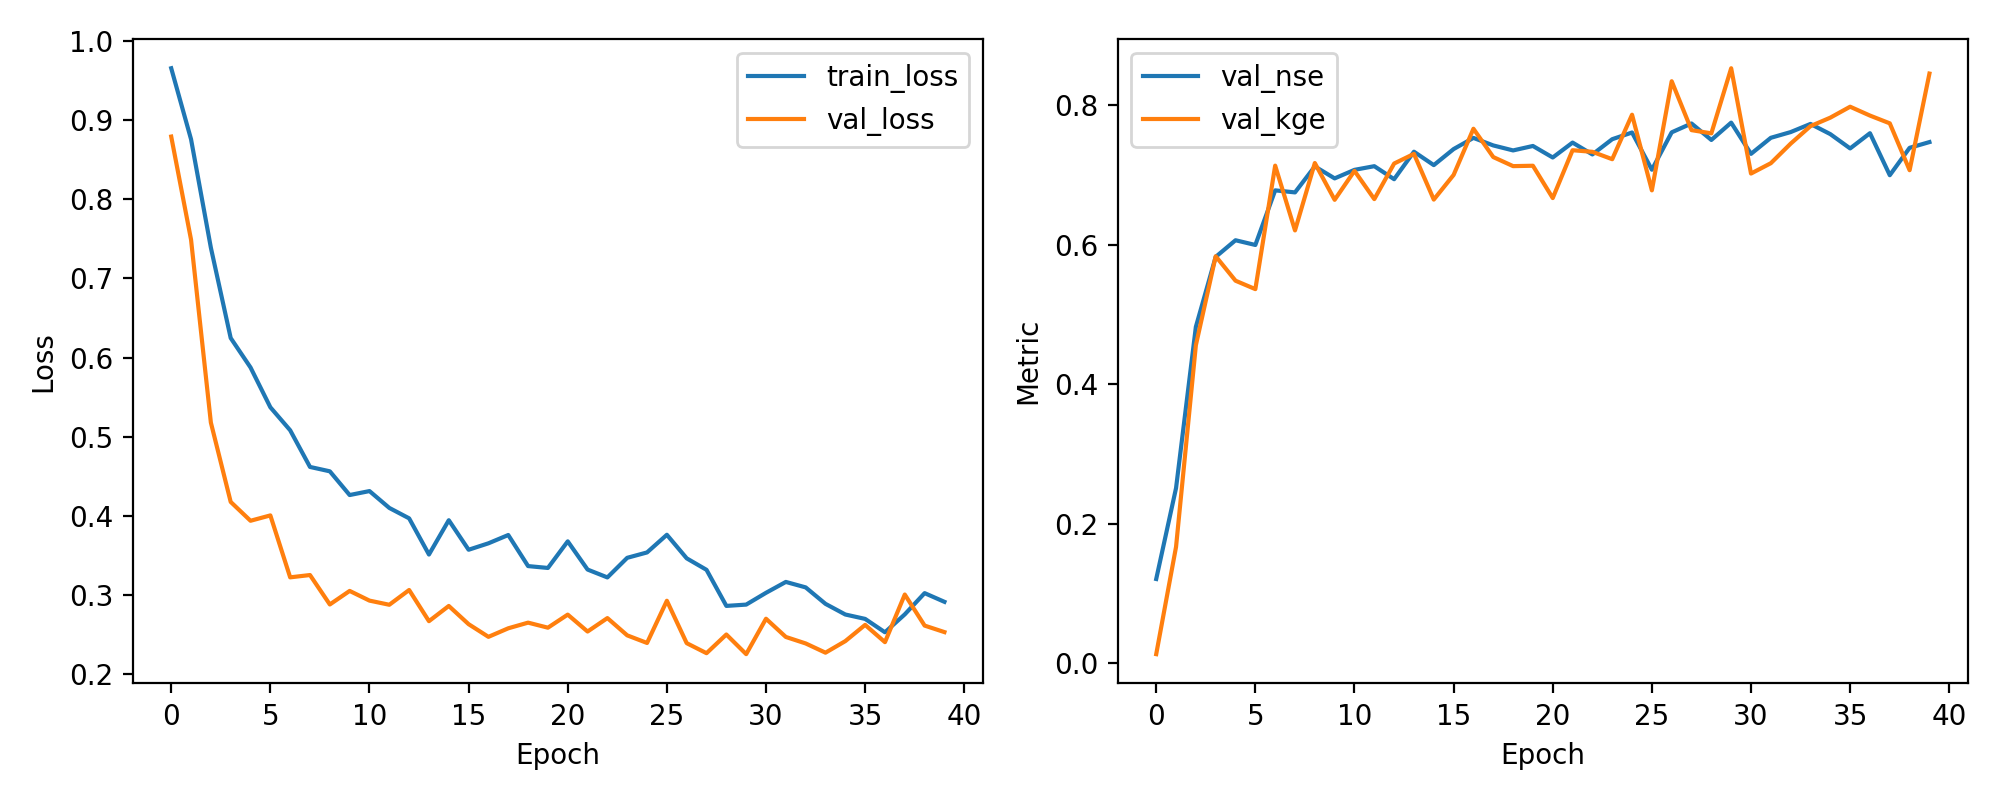

The file beside this chart, header and first rows:
epoch, train_loss, val_loss, val_nse, val_kge
1, 0.9657, 0.8794, 0.1206, 0.01293
2, 0.8759, 0.7491, 0.2509, 0.1666
3, 0.7389, 0.5179, 0.4821, 0.4557
4, 0.6248, 0.4177, 0.5823, 0.5832
5, 0.5876, 0.3939, 0.6061, 0.5482
6, 0.5373, 0.4006, 0.5994, 0.5361
7, 0.5082, 0.3223, 0.6777, 0.7131
8, 0.4619, 0.3253, 0.6747, 0.6202
9, 0.4563, 0.2881, 0.7119, 0.7168
10, 0.4264, 0.3052, 0.6948, 0.6641
11, 0.4314, 0.293, 0.707, 0.7056
12, 0.4101, 0.2877, 0.7123, 0.6651
13, 0.3969, 0.3064, 0.6936, 0.7161
14, 0.3512, 0.267, 0.733, 0.7299
15, 0.3946, 0.2862, 0.7138, 0.6644
16, 0.3572, 0.2632, 0.7368, 0.6998
17, 0.3654, 0.2472, 0.7528, 0.7659
18, 0.3759, 0.258, 0.742, 0.7254
19, 0.3366, 0.2651, 0.7349, 0.7124
20, 0.3342, 0.2587, 0.7413, 0.7129
21, 0.3679, 0.2753, 0.7247, 0.6666
22, 0.3322, 0.2539, 0.7461, 0.7352
23, 0.3223, 0.2709, 0.7291, 0.7329
24, 0.347, 0.249, 0.751, 0.7223
25, 0.3538, 0.2394, 0.7606, 0.7861
26, 0.3761, 0.2928, 0.7072, 0.6777
27, 0.3464, 0.2392, 0.7608, 0.8341
28, 0.3318, 0.2265, 0.7735, 0.764
29, 0.2863, 0.2501, 0.7499, 0.7594
30, 0.2879, 0.2253, 0.7747, 0.8527
31, 0.3028, 0.2701, 0.7299, 0.7017
32, 0.3166, 0.247, 0.753, 0.7166
33, 0.3097, 0.2388, 0.7612, 0.7446
34, 0.2889, 0.2271, 0.7729, 0.7697
35, 0.2754, 0.2418, 0.7582, 0.7819
36, 0.2698, 0.2623, 0.7377, 0.7975
37, 0.2529, 0.2404, 0.7596, 0.7848
38, 0.2756, 0.3006, 0.6994, 0.7737
39, 0.3024, 0.2614, 0.7386, 0.7065
40, 0.2914, 0.2532, 0.7468, 0.845
